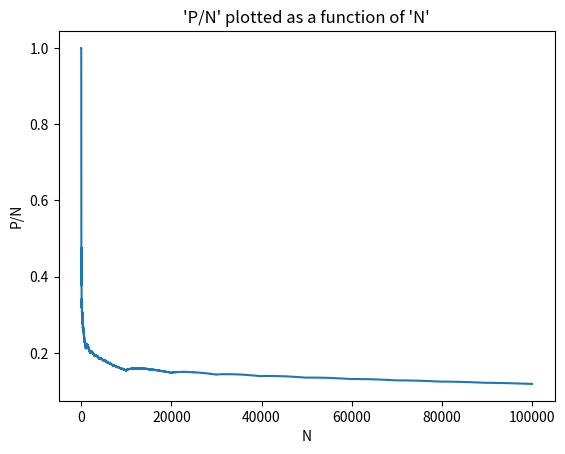

The script that saved this image:
import matplotlib.pyplot as plt


def szam_osszeg(m):
    """
    This function creates a sum of a whole number's digits.
    :param m: Given whole number.
    :return: The sum of m's digits.
    """

    # Make to str
    mstr = str(m)
    osszeg = 0

    # Add the digits together.
    for i in mstr:
        osszeg += int(i)  # But the integers, not strings.
    return osszeg


def szam_gyok(n):
    """
    Repeats 'szam_osszeg(m)' function, recursively, until the returned value is one digit long.
    :param n: Given whole number.
    :return: A one digit whole number.
    """

    k = szam_osszeg(n)

    # Checks whether k is one digit. If not call 'szam_gyok(n)' with k.
    if len(str(k)) == 1:
        return k
    else:
        return szam_gyok(k)


def oszthato(p):
    """
    Checks if the given whole number 'p' is divisible by the sum of its digits.
    :param p: Given whole number.
    :return: True if p is divisible by its digit sum, False otherwise.
    """

    if p == 0:
        return False
    o = p / szam_osszeg(p)
    # If the remainder of 'o' divided by 1 is 0 then 'o' is a whole number.
    if o % 1 == 0:
        return True
    else:
        return False

# --------------------------------------------


def values_of_y(N):
    """
    Computes the running ratio P/i for each i in [1, N).
    :param N: End of range.
    :return: Values of y, each item containing the 'P/i', ratio.
    """

    P = 0
    y = []
    for i in range(1, N):
        if oszthato(i):
            P += 1
        y.append(P / i)
    return y


def plot():
    """
    Plots the graph of 'P/N' as a function of 'N'.
    """

    N = 1e5
    Ntoint = int(N)

    x = list(range(1, Ntoint))
    y = values_of_y(Ntoint)

    plt.plot(x, y)
    plt.title("'P/N' plotted as a function of 'N'")
    plt.xlabel('N')
    plt.ylabel('P/N')

    plt.show()

# --------------------------------------------


def num_div_by_digit_list(N):
    """
    Creates a list of numbers divisible by the sum of their digits, up to 'N', for the histogram.
    :param N: Maximum range.
    :return: List of integers, divisible by the sum of their digits.
    """

    nums = []
    for i in range(1, N):
        if oszthato(i):
            nums.append(int(i))
    return nums


def create_data(nums):
    """
    This function applies 'szam_gyok(n)' to all of 'nums' elements, creating the digital roots of the numbers.
    :param nums: List of numbers.
    :return: List of one digit integers.
    """
    data = []
    for i in nums:
        data.append(szam_gyok(i))
    return data


def plot_hist():
    """
    Plots a histogram of numbers affected by 'szam_gyok(n)'.
    """

    N = 1e5
    Ntoint = int(N)

    data = create_data(num_div_by_digit_list(Ntoint))
    bins = [0.5, 1.5, 2.5, 3.5, 4.5, 5.5, 6.5, 7.5, 8.5, 9.5]
    plt.hist(data, bins=bins, edgecolor='black', align='mid')

    plt.title("How 'szam_gyok(n)' affects numbers divisible by the sum of their digits.", fontsize=9)
    plt.xlabel('Values')
    plt.ylabel('Number of occurrences')
    plt.xticks([1, 2, 3, 4, 5, 6, 7, 8, 9])
    plt.show()


if __name__ == "__main__":
    plot()
    # plot_hist()